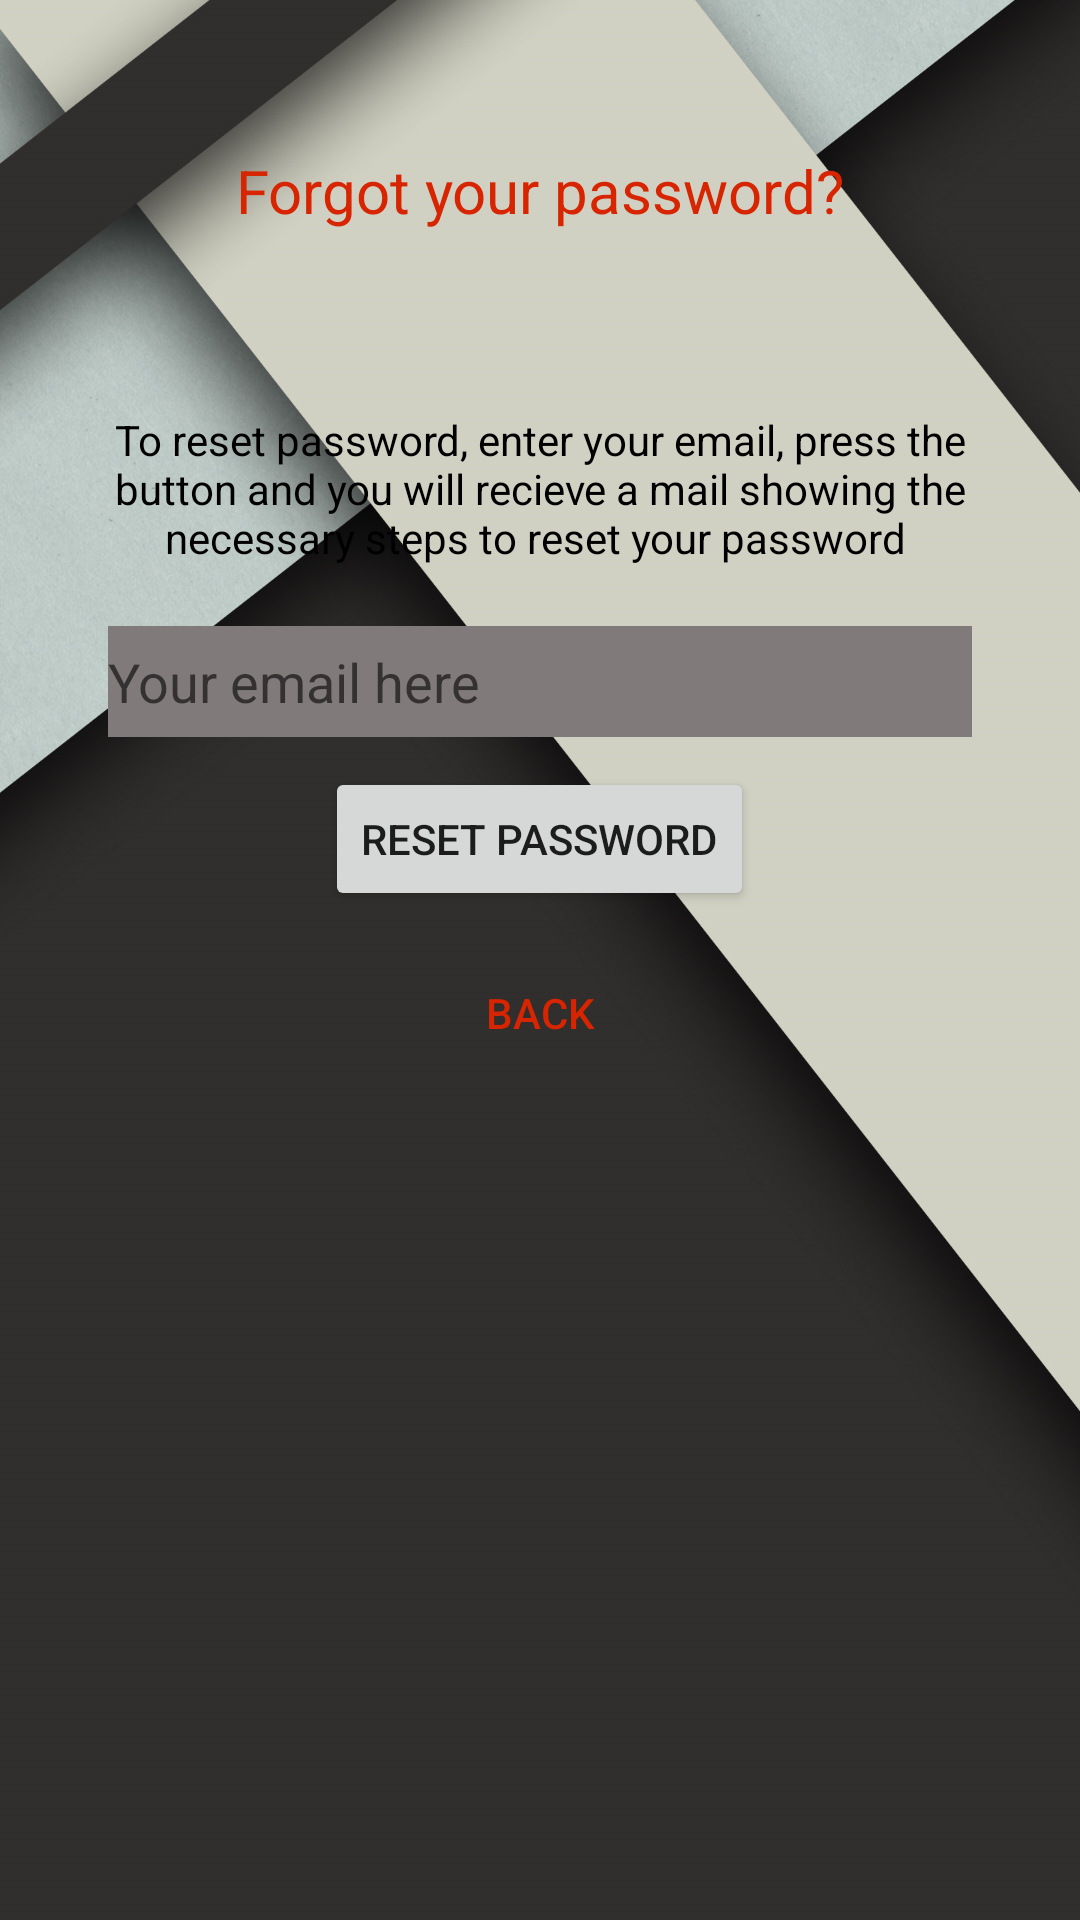

Write the Android layout XML for this screen, with the resource values it uses.
<!-- AndroidManifest.xml: application theme AppTheme -->
<!-- res/layout/activity_resetpass.xml -->
<?xml version="1.0" encoding="utf-8"?>
<androidx.constraintlayout.widget.ConstraintLayout xmlns:android="http://schemas.android.com/apk/res/android"
    xmlns:app="http://schemas.android.com/apk/res-auto"
    xmlns:tools="http://schemas.android.com/tools"
    android:layout_width="match_parent"
    android:layout_height="match_parent"
    tools:context=".Resetpass"
    android:background="@drawable/a1"
    >

    <LinearLayout
        android:id="@+id/reset_password_layout"
        android:layout_width="match_parent"
        android:layout_height="match_parent"
        android:gravity="center_horizontal"
        android:orientation="vertical"
        android:paddingLeft="16dp"
        android:paddingRight="16dp"
        tools:layout_editor_absoluteX="-16dp"
        tools:layout_editor_absoluteY="319dp">


        <TextView
            android:layout_width="wrap_content"
            android:layout_height="wrap_content"
            android:layout_gravity="center_horizontal"
            android:padding="50dp"
            android:text="Forgot your password?"
            android:textSize="20dp"
            android:textColor="@color/colorAccent"/>

        <TextView
            android:layout_width="wrap_content"
            android:layout_height="wrap_content"
            android:layout_marginBottom="10dp"
            android:gravity="center_horizontal"
            android:padding="10dp"
            android:text="To reset password, enter your email, press the button and you will recieve a mail showing the necessary steps to reset your password "
            android:textSize="14dp"
            android:textColor="@color/black"/>

        <EditText
            android:id="@+id/edt_reset_email"
            android:layout_width="match_parent"
            android:layout_height="37dp"
            android:layout_marginLeft="20dp"
            android:layout_marginRight="20dp"
            android:background="#807B7A"
            android:hint="Your email here"
            android:inputType="textEmailAddress" />

        <Button
            android:id="@+id/btn_reset_password"
            android:layout_width="wrap_content"
            android:layout_height="wrap_content"
            android:layout_marginTop="10dp"
            android:text="Reset Password" />

        <Button
            android:id="@+id/back"
            android:layout_width="wrap_content"
            android:layout_height="wrap_content"
            android:layout_marginTop="10dp"
            android:background="@null"
            android:text="BACK"
            android:textColor="@color/colorAccent" />

    </LinearLayout>


</androidx.constraintlayout.widget.ConstraintLayout>
<!-- resources referenced by this layout -->
<resources>
  <color name="black">#FF000000</color>
  <color name="colorAccent">#D72401</color>
  <!-- drawable a1: jpg bitmap (drawable-v24, 186655 bytes) -->
  <style name="AppTheme" parent="Theme.AppCompat.Light.DarkActionBar">
          
          <item name="colorPrimary">@color/colorPrimary</item>
          <item name="colorPrimaryDark">@color/colorPrimaryDark</item>
          <item name="colorAccent">@color/colorAccent</item>
  
  
      </style>
  <color name="colorPrimary">#6200EE</color>
  <color name="colorPrimaryDark">#3700B3</color>
</resources>
